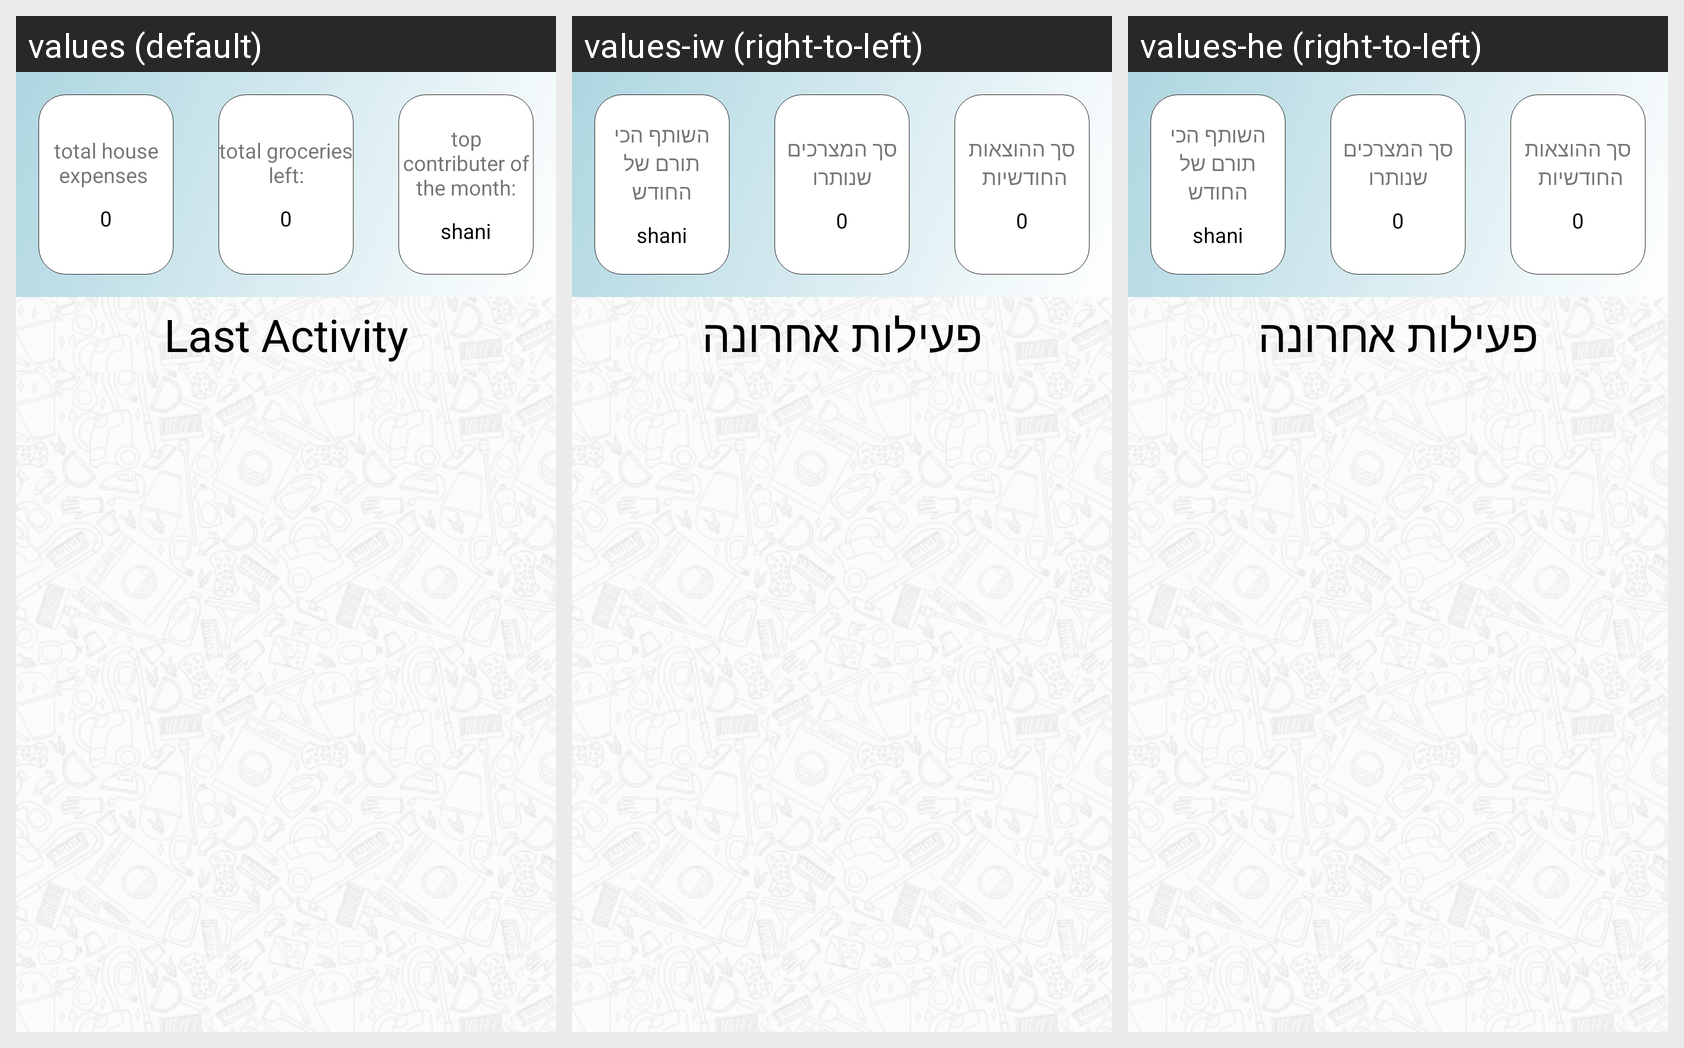

This grid shows one Android layout under several languages. Give, for every string resource on the screen, its name, the default text and each shown locale's text.
Android screen res/layout/fragment_house_feed.xml rendered under 3 locales, left to right: values (default), values-iw (right-to-left), values-he (right-to-left). Device: Nexus 5 (rendered at 1080×1920; each locale shown at half size, 540×960, under a caption strip naming it); theme AppTheme.
Strings drawn on this screen, with the default value and each locale's value (text and hints the layout hard-codes, and strings that could not be matched under every locale, appear in the picture but are not listed):

total_house_expenses
  values: total house expenses 
  values-iw: סך ההוצאות החודשיות 
  values-he: סך ההוצאות החודשיות 

total_groceries_left
  values: total groceries left:
  values-iw: סך המצרכים שנותרו
  values-he: סך המצרכים שנותרו

top_contributer
  values: top contributer of the month:
  values-iw: השותף הכי תורם של החודש
  values-he: השותף הכי תורם של החודש

lastActivity
  values: Last Activity
  values-iw: פעילות אחרונה
  values-he: פעילות אחרונה
